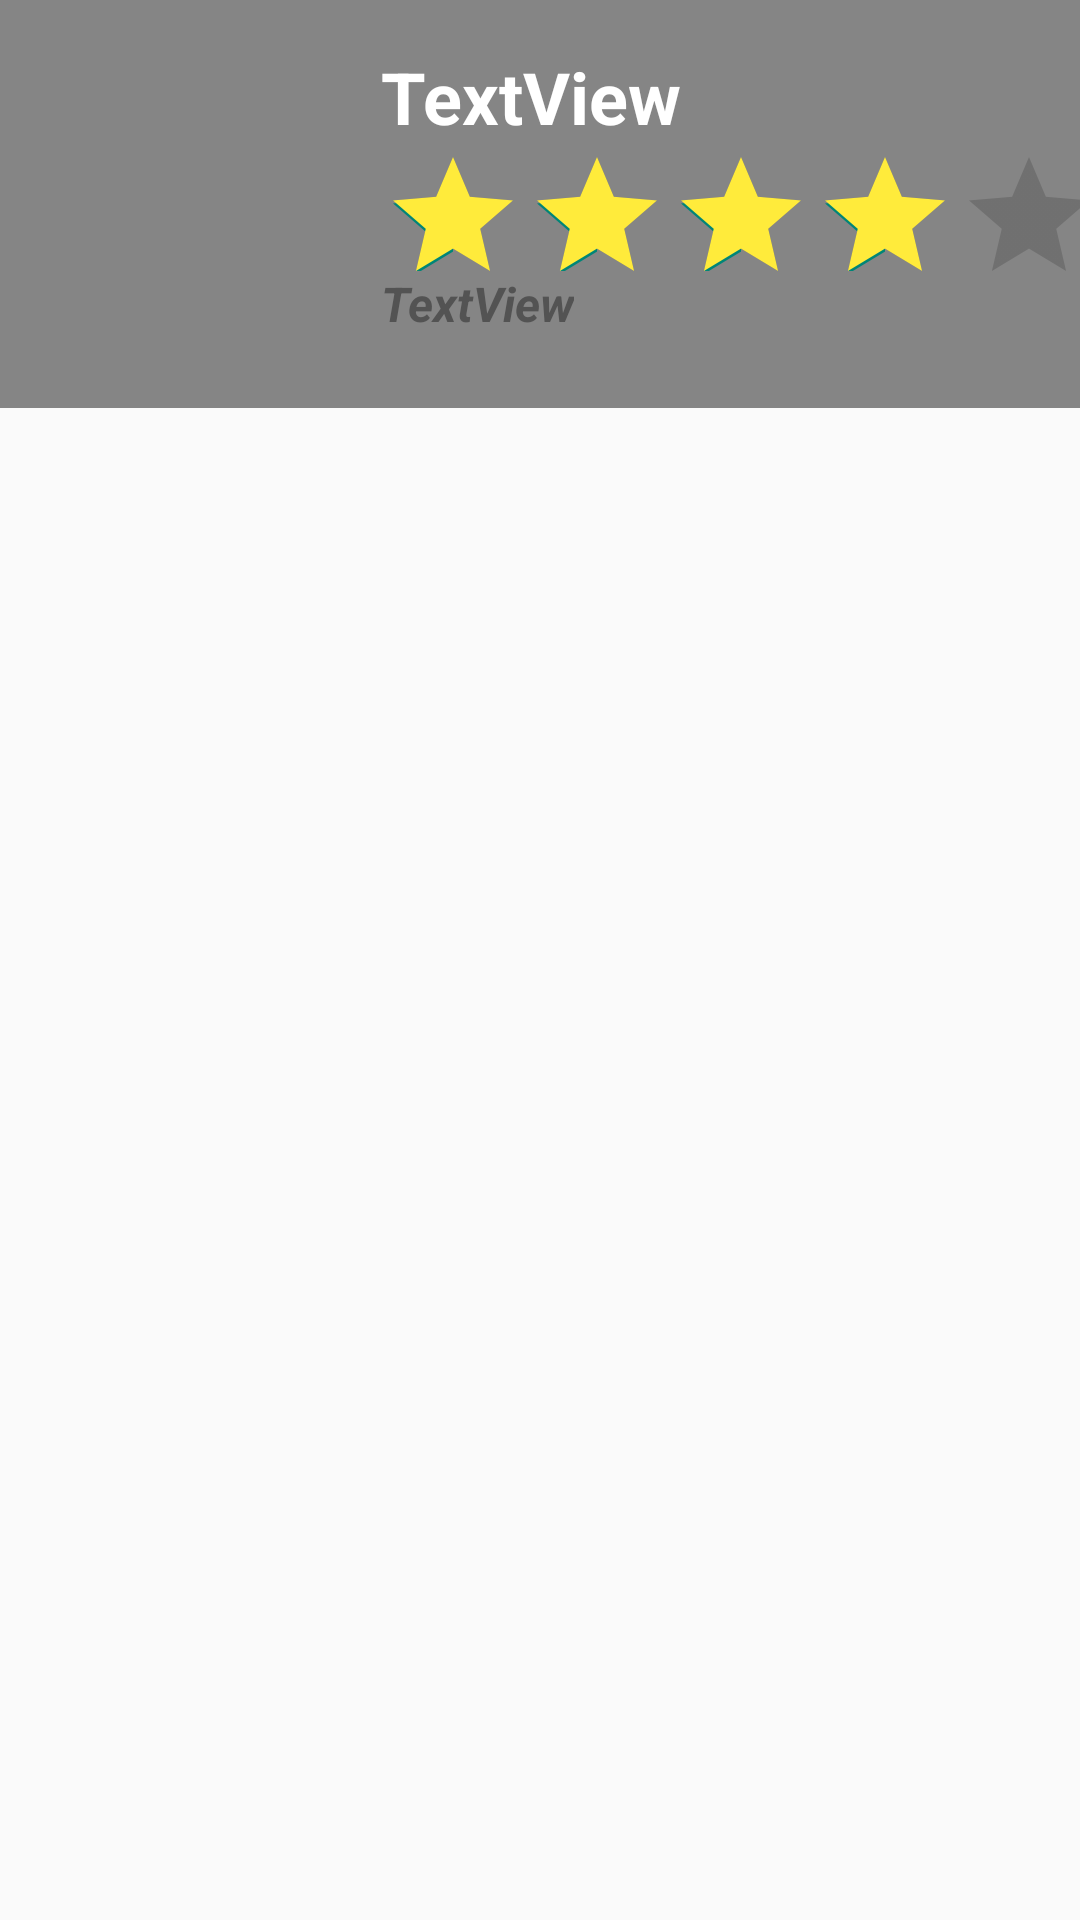

Here is an Android app screen rendered from its layout file. Give the layout XML and the strings, colors and styles it references.
<!-- AndroidManifest.xml: application theme Theme.MovieRating -->
<!-- res/layout/activity_item_movie_list.xml -->
<?xml version="1.0" encoding="utf-8"?>
<androidx.constraintlayout.widget.ConstraintLayout xmlns:android="http://schemas.android.com/apk/res/android"
    xmlns:app="http://schemas.android.com/apk/res-auto"
    xmlns:tools="http://schemas.android.com/tools"
    android:layout_width="match_parent"
    android:layout_height="match_parent"
    tools:context=".activity.itemMovieList">

    <View
        android:id="@+id/view"
        android:layout_width="0dp"
        android:layout_height="136dp"
        android:background="#858585"
        app:layout_constraintEnd_toEndOf="parent"
        app:layout_constraintHorizontal_bias="1.0"
        app:layout_constraintStart_toStartOf="parent"
        app:layout_constraintTop_toTopOf="parent" />

    <ImageView
        android:id="@+id/idImgMovie"
        android:layout_width="79dp"
        android:layout_height="112dp"
        android:layout_marginStart="32dp"
        app:layout_constraintBottom_toBottomOf="@+id/view"
        app:layout_constraintStart_toStartOf="parent"
        app:layout_constraintTop_toTopOf="parent"
        app:layout_constraintVertical_bias="0.41"
        tools:srcCompat="@tools:sample/avatars" />

    <TextView
        android:id="@+id/idMovieName"
        android:layout_width="wrap_content"
        android:layout_height="wrap_content"
        android:layout_marginStart="16dp"
        android:layout_marginTop="16dp"
        android:text="TextView"
        android:textColor="#FFFFFF"
        android:textSize="24sp"
        android:textStyle="bold"
        app:layout_constraintStart_toEndOf="@+id/idImgMovie"
        app:layout_constraintTop_toTopOf="parent" />

    <TextView
        android:id="@+id/idTL"
        android:layout_width="0dp"
        android:layout_height="wrap_content"
        android:text="TextView"
        android:textColor="#535353"
        android:textSize="16sp"
        android:textStyle="bold|italic"
        app:layout_constraintStart_toStartOf="@+id/idMovieName"
        app:layout_constraintTop_toBottomOf="@+id/rating" />

    <RatingBar
        android:id="@+id/rating"
        style="@style/Widget.AppCompat.RatingBar"
        android:layout_width="240dp"
        android:layout_height="42dp"
        android:clickable="false"
        android:contentDescription="@string/app_name"
        android:numStars="5"
        android:progressTint="#FFEB3B"
        android:rating="4"
        app:layout_constraintStart_toStartOf="@+id/idMovieName"
        app:layout_constraintTop_toBottomOf="@+id/idMovieName" />
</androidx.constraintlayout.widget.ConstraintLayout>
<!-- resources referenced by this layout -->
<resources>
  <string name="app_name">MovieRating</string>
  <style name="Theme.MovieRating" parent="Theme.AppCompat.DayNight.NoActionBar">
          
          <item name="colorPrimary">@color/purple_500</item>
          <item name="colorPrimaryVariant">@color/purple_700</item>
          <item name="colorOnPrimary">@color/white</item>
          
          <item name="colorSecondary">@color/teal_200</item>
          <item name="colorSecondaryVariant">@color/teal_700</item>
          <item name="colorOnSecondary">@color/black</item>
          
          <item name="android:statusBarColor" tools:targetApi="l">?attr/colorPrimaryVariant</item>
          
      </style>
  <!-- not gathered from this repository: default colours our renderer supplied (Android Studio template values) -->
  <color name="purple_500">#FF6200EE</color>
  <color name="purple_700">#FF3700B3</color>
  <color name="teal_200">#FF03DAC5</color>
  <color name="teal_700">#FF018786</color>
  <color name="black">#FF000000</color>
  <color name="white">#FFFFFFFF</color>
</resources>
